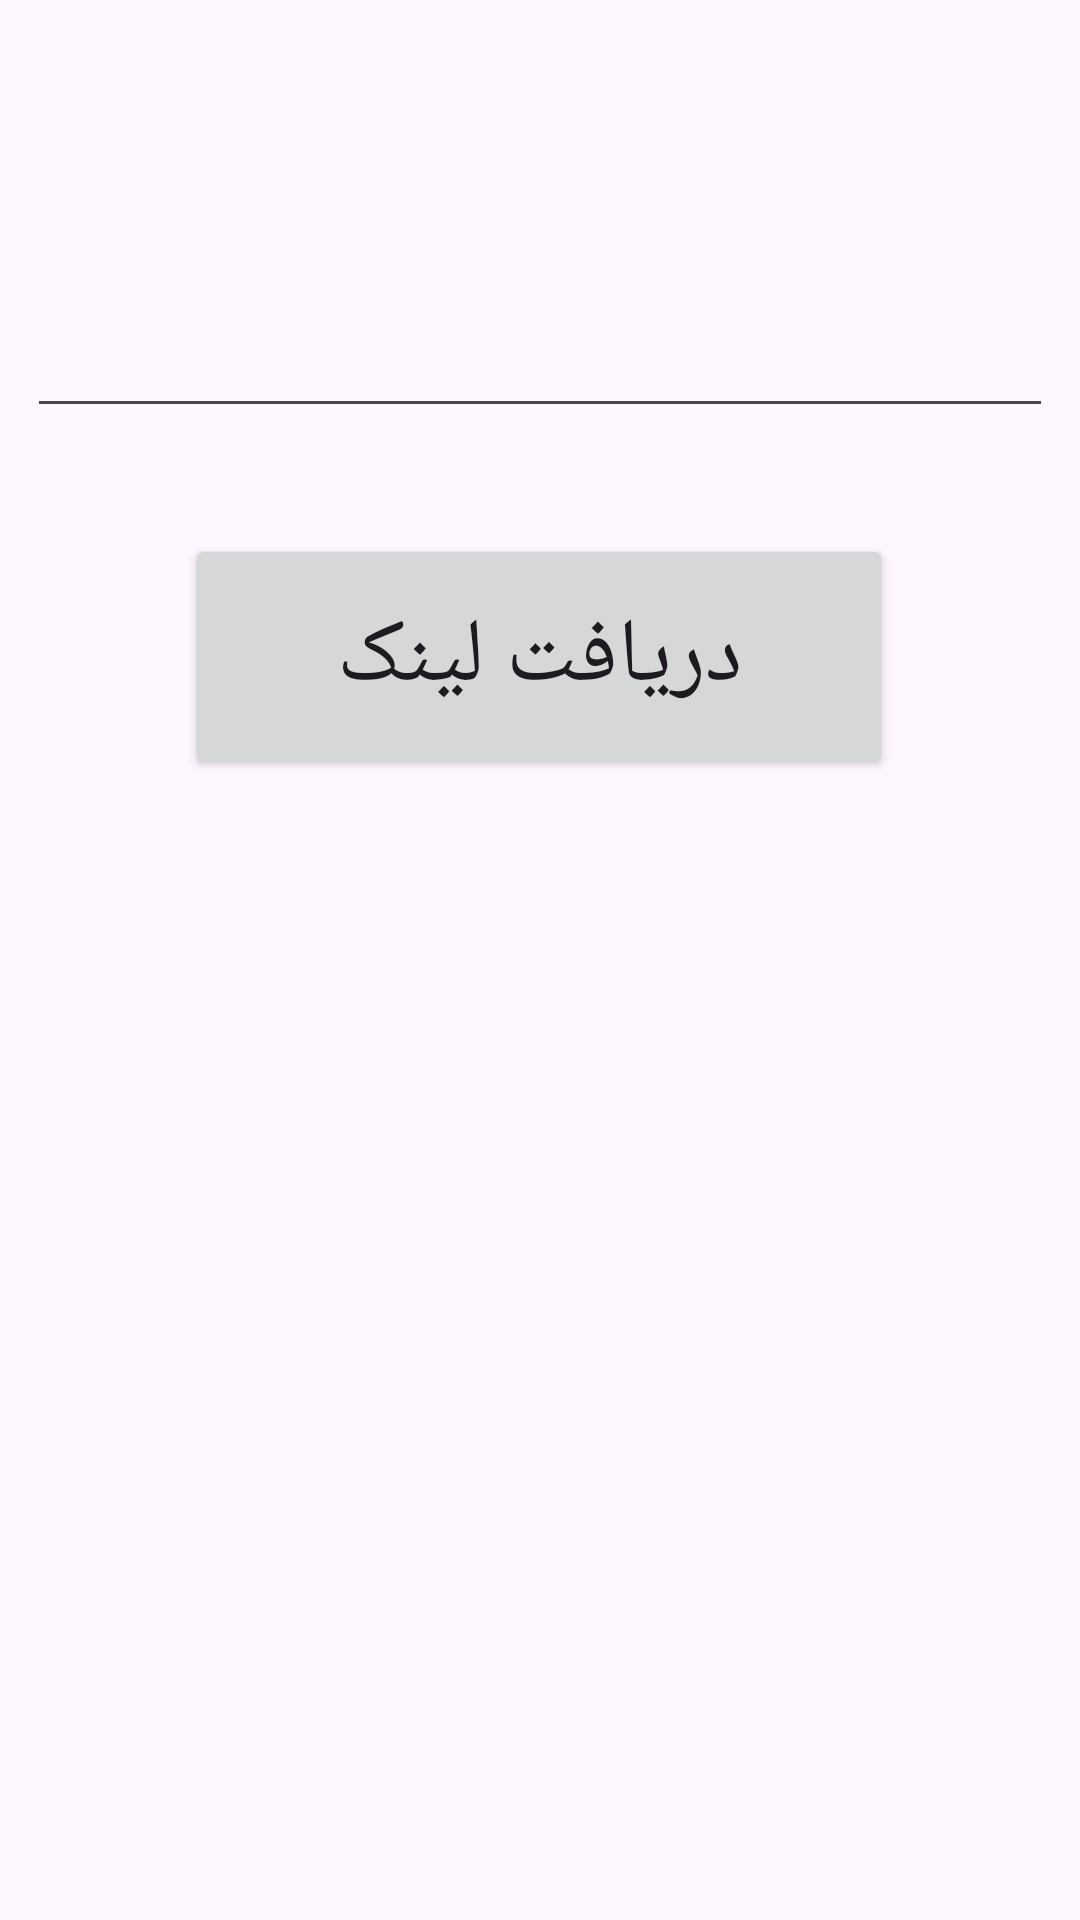

Here is an Android app screen rendered from its layout file. Give the layout XML and the strings, colors and styles it references.
<!-- AndroidManifest.xml: application theme Theme.BazaarLeecher -->
<!-- res/layout/activity_main.xml -->
<?xml version="1.0" encoding="utf-8"?>
<androidx.constraintlayout.widget.ConstraintLayout xmlns:android="http://schemas.android.com/apk/res/android"
    xmlns:app="http://schemas.android.com/apk/res-auto"
    xmlns:tools="http://schemas.android.com/tools"
    android:layout_width="match_parent"
    android:layout_height="match_parent"
    tools:context=".MainActivity"
    tools:ignore="MissingDefaultResource">

    <Button
        android:id="@+id/SendBtn"
        android:layout_width="236dp"
        android:layout_height="82dp"
        android:layout_marginBottom="380dp"
        android:text="دریافت لینک"
        android:textSize="30sp"
        app:layout_constraintBottom_toBottomOf="parent"
        app:layout_constraintEnd_toEndOf="parent"
        app:layout_constraintHorizontal_bias="0.497"
        app:layout_constraintStart_toStartOf="parent" />

    <EditText
        android:id="@+id/EditTxt"
        android:layout_width="342dp"
        android:layout_height="82dp"
        app:layout_constraintBottom_toTopOf="@+id/SendBtn"
        app:layout_constraintEnd_toEndOf="parent"
        app:layout_constraintHorizontal_bias="0.492"
        app:layout_constraintStart_toStartOf="parent"
        app:layout_constraintTop_toTopOf="parent"
        app:layout_constraintVertical_bias="0.631"
        tools:ignore="SpeakableTextPresentCheck,TouchTargetSizeCheck" />

</androidx.constraintlayout.widget.ConstraintLayout>
<!-- resources referenced by this layout -->
<resources>
  <style name="Theme.BazaarLeecher" parent="Base.Theme.BazaarLeecher" />
  <style name="Base.Theme.BazaarLeecher" parent="Theme.Material3.DayNight.NoActionBar">
          
          
      </style>
</resources>
